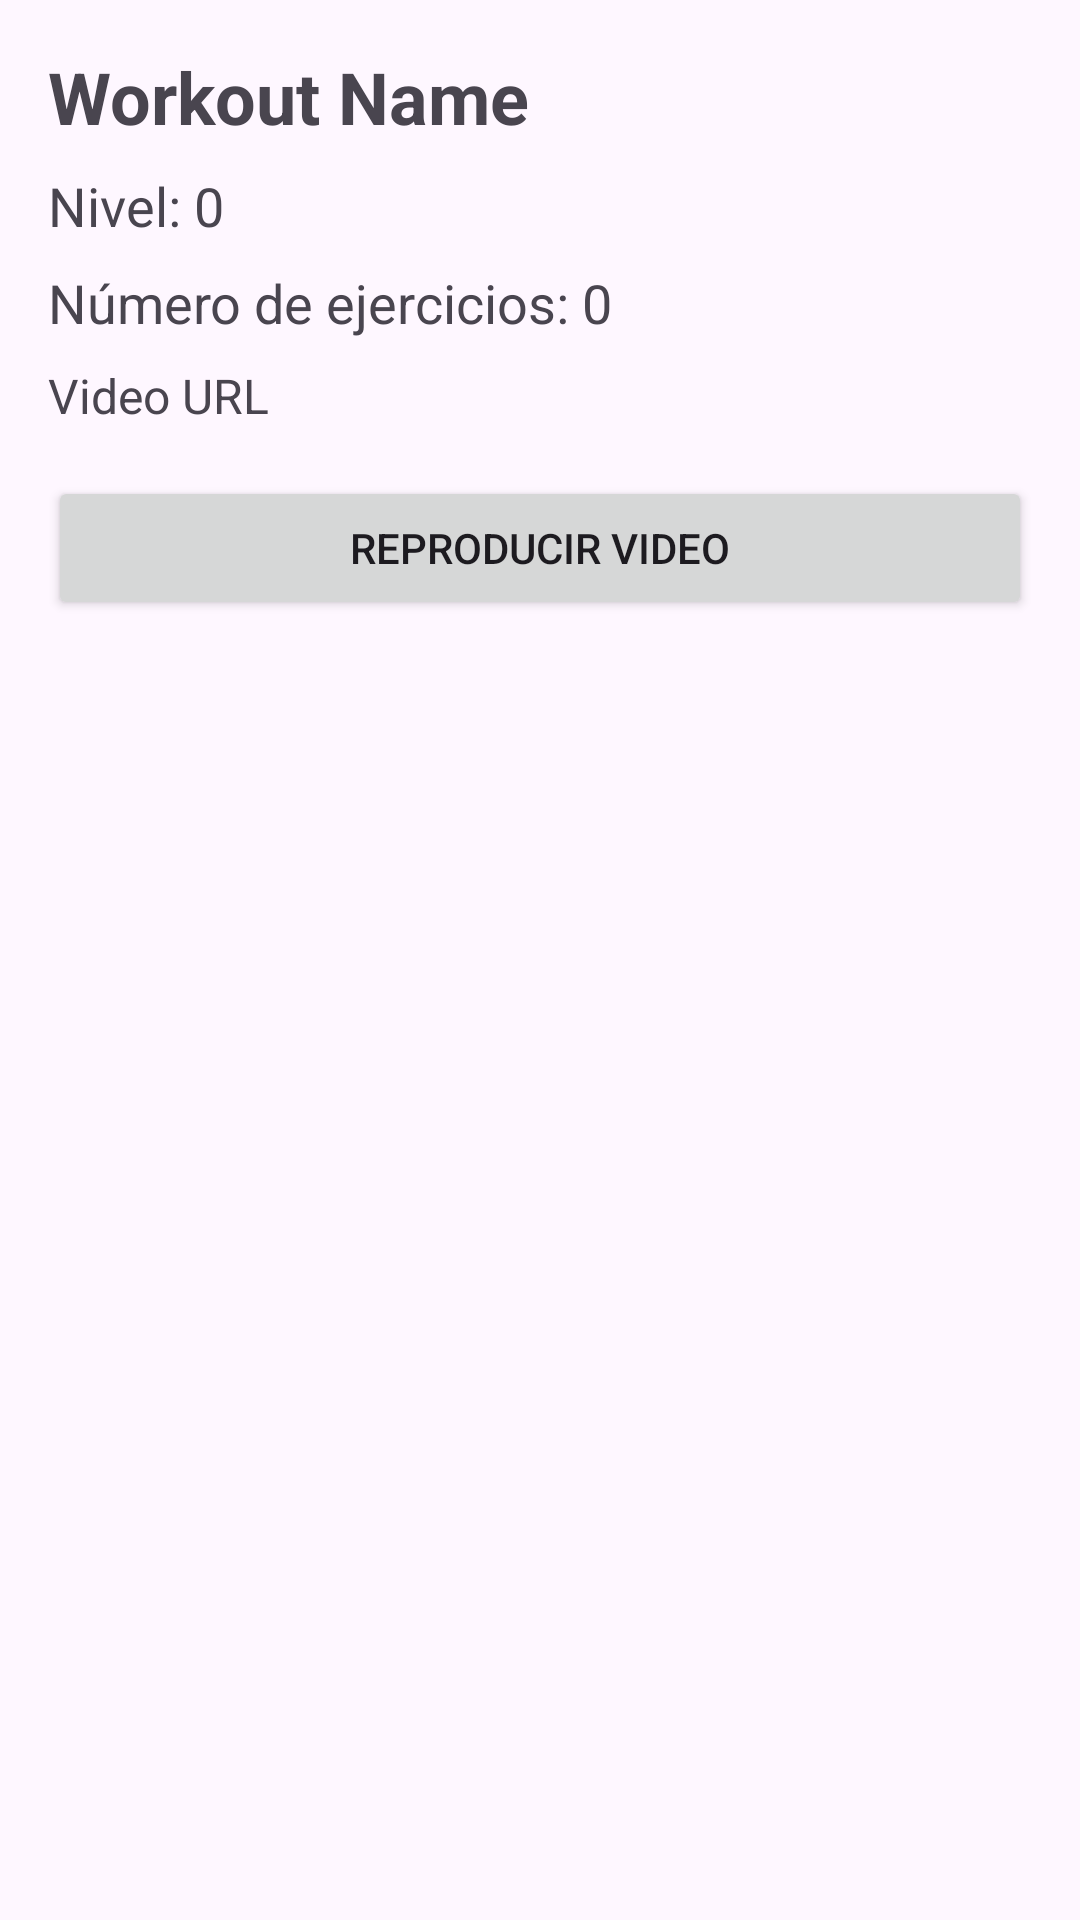

The Android layout XML behind this screen, and the referenced resources:
<!-- AndroidManifest.xml: application theme Theme.GymHub -->
<!-- res/layout/activity_workout_detail.xml -->
<?xml version="1.0" encoding="utf-8"?>
<androidx.constraintlayout.widget.ConstraintLayout
    xmlns:android="http://schemas.android.com/apk/res/android"
    xmlns:app="http://schemas.android.com/apk/res-auto"
    android:layout_width="match_parent"
    android:layout_height="match_parent"
    android:padding="16dp">

    <TextView
        android:id="@+id/textViewWorkoutName"
        android:layout_width="0dp"
        android:layout_height="wrap_content"
        android:text="@string/workout_name"
        android:textSize="24sp"
        android:textStyle="bold"
        app:layout_constraintTop_toTopOf="parent"
        app:layout_constraintStart_toStartOf="parent"
        app:layout_constraintEnd_toEndOf="parent"/>

    <TextView
        android:id="@+id/textViewWorkoutLevel"
        android:layout_width="0dp"
        android:layout_height="wrap_content"
        android:text="@string/nivel_0"
        android:textSize="18sp"
        app:layout_constraintTop_toBottomOf="@id/textViewWorkoutName"
        app:layout_constraintStart_toStartOf="parent"
        app:layout_constraintEnd_toEndOf="parent"
        android:layout_marginTop="8dp"/>

    <TextView
        android:id="@+id/textViewWorkoutNumEj"
        android:layout_width="0dp"
        android:layout_height="wrap_content"
        android:text="@string/n_mero_de_ejercicios_0"
        android:textSize="18sp"
        app:layout_constraintTop_toBottomOf="@id/textViewWorkoutLevel"
        app:layout_constraintStart_toStartOf="parent"
        app:layout_constraintEnd_toEndOf="parent"
        android:layout_marginTop="8dp"/>

    <TextView
        android:id="@+id/textViewWorkoutVideo"
        android:layout_width="0dp"
        android:layout_height="wrap_content"
        android:text="@string/video_url"
        android:textSize="16sp"
        app:layout_constraintTop_toBottomOf="@id/textViewWorkoutNumEj"
        app:layout_constraintStart_toStartOf="parent"
        app:layout_constraintEnd_toEndOf="parent"
        android:layout_marginTop="8dp"/>

    <Button
        android:id="@+id/buttonPlayVideo"
        android:layout_width="0dp"
        android:layout_height="wrap_content"
        android:text="@string/reproducir_video2"
        app:layout_constraintTop_toBottomOf="@id/textViewWorkoutVideo"
        app:layout_constraintStart_toStartOf="parent"
        app:layout_constraintEnd_toEndOf="parent"
        android:layout_marginTop="16dp"/>



</androidx.constraintlayout.widget.ConstraintLayout>
<!-- resources referenced by this layout -->
<resources>
  <string name="n_mero_de_ejercicios_0">Número de ejercicios: 0</string>
  <string name="nivel_0">Nivel: 0</string>
  <string name="reproducir_video2">Reproducir Video</string>
  <string name="video_url">Video URL</string>
  <string name="workout_name">Workout Name</string>
  <style name="Theme.GymHub" parent="Base.Theme.GymHub" />
  <style name="Base.Theme.GymHub" parent="Theme.Material3.DayNight.NoActionBar">
          
          
      </style>
</resources>
